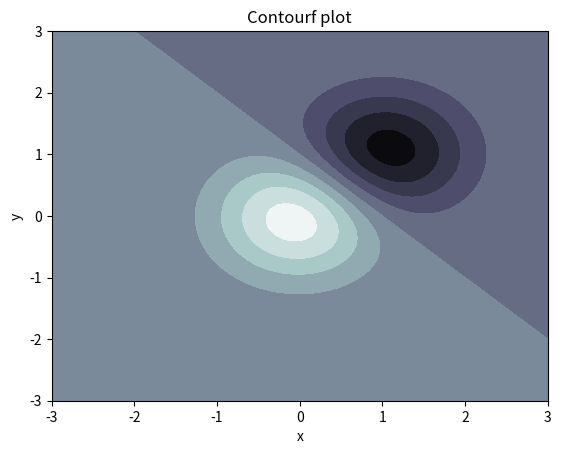

This chart was generated by the following Python code:
# Source: https://matplotlib.org/stable/gallery/images_contours_and_fields/contourf_demo.html
# Contour filled plot from matplotlib gallery with animatable delta (grid spacing)
import matplotlib.pyplot as plt
import numpy as np

delta = 0.025

x = y = np.arange(-3.0, 3.01, delta)
X, Y = np.meshgrid(x, y)
Z1 = np.exp(-X**2 - Y**2)
Z2 = np.exp(-(X - 1)**2 - (Y - 1)**2)
Z = (Z1 - Z2) * 2

fig, ax = plt.subplots()
CS = ax.contourf(X, Y, Z, 10, cmap=plt.cm.bone)
ax.set_title('Contourf plot')
ax.set_xlabel('x')
ax.set_ylabel('y')

plt.show()
